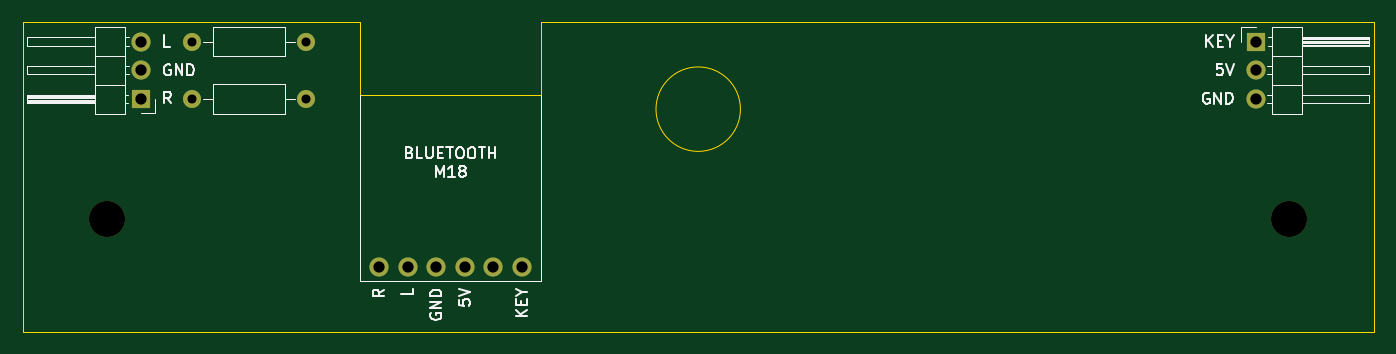
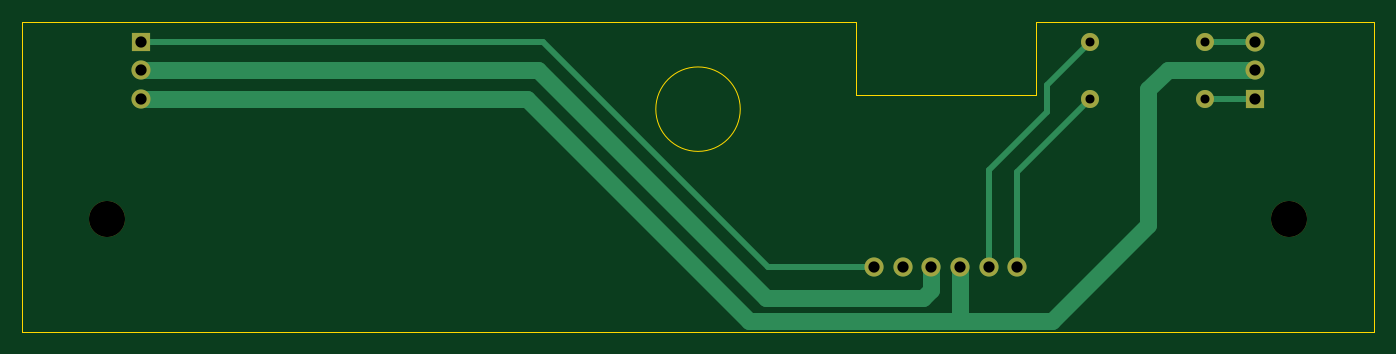
Circuit board: 11 layer files. Board 120.0 x 27.5 mm.
- bottom_copper: bluetooth-board-B_Cu.gbl (2772 bytes)
- bottom_mask: bluetooth-board-B_Mask.gbs (1139 bytes)
- paste: bluetooth-board-B_Paste.gbp (502 bytes)
- bottom_silk: bluetooth-board-B_SilkS.gbo (1142 bytes)
- outline: bluetooth-board-Edge_Cuts.gm1 (1000 bytes)
- top_copper: bluetooth-board-F_Cu.gtl (1315 bytes)
- top_mask: bluetooth-board-F_Mask.gts (1139 bytes)
- paste: bluetooth-board-F_Paste.gtp (502 bytes)
- top_silk: bluetooth-board-F_SilkS.gto (12896 bytes)
- drill: bluetooth-board-NPTH.drl (310 bytes)
- drill: bluetooth-board-PTH.drl (512 bytes)

=== bottom_copper: bluetooth-board-B_Cu.gbl ===
G04 #@! TF.GenerationSoftware,KiCad,Pcbnew,(5.1.7)-1*
G04 #@! TF.CreationDate,2022-02-16T20:37:06+01:00*
G04 #@! TF.ProjectId,bluetooth-board,626c7565-746f-46f7-9468-2d626f617264,rev?*
G04 #@! TF.SameCoordinates,Original*
G04 #@! TF.FileFunction,Copper,L2,Bot*
G04 #@! TF.FilePolarity,Positive*
%FSLAX46Y46*%
G04 Gerber Fmt 4.6, Leading zero omitted, Abs format (unit mm)*
G04 Created by KiCad (PCBNEW (5.1.7)-1) date 2022-02-16 20:37:06*
%MOMM*%
%LPD*%
G01*
G04 APERTURE LIST*
G04 #@! TA.AperFunction,ComponentPad*
%ADD10R,1.700000X1.700000*%
G04 #@! TD*
G04 #@! TA.AperFunction,ComponentPad*
%ADD11O,1.700000X1.700000*%
G04 #@! TD*
G04 #@! TA.AperFunction,ComponentPad*
%ADD12C,1.700000*%
G04 #@! TD*
G04 #@! TA.AperFunction,ComponentPad*
%ADD13C,1.600000*%
G04 #@! TD*
G04 #@! TA.AperFunction,ComponentPad*
%ADD14O,1.600000X1.600000*%
G04 #@! TD*
G04 #@! TA.AperFunction,Conductor*
%ADD15C,0.500000*%
G04 #@! TD*
G04 #@! TA.AperFunction,Conductor*
%ADD16C,1.500000*%
G04 #@! TD*
G04 APERTURE END LIST*
D10*
X139500000Y-41750000D03*
D11*
X139500000Y-44290000D03*
X139500000Y-46830000D03*
D10*
X40500000Y-46830000D03*
D11*
X40500000Y-44290000D03*
X40500000Y-41750000D03*
D12*
X61650000Y-61750000D03*
D11*
X64190000Y-61750000D03*
X66730000Y-61750000D03*
X69270000Y-61750000D03*
X71810000Y-61750000D03*
X74350000Y-61750000D03*
D13*
X45000000Y-46830000D03*
D14*
X55160000Y-46830000D03*
D13*
X45000000Y-41750000D03*
D14*
X55160000Y-41750000D03*
D15*
X59000000Y-48000000D02*
X59000000Y-45590000D01*
X64190000Y-53190000D02*
X59000000Y-48000000D01*
X64190000Y-61750000D02*
X64190000Y-53190000D01*
X55160000Y-41750000D02*
X59000000Y-45590000D01*
X61650000Y-53320000D02*
X55160000Y-46830000D01*
X61650000Y-61750000D02*
X61650000Y-53320000D01*
D16*
X85475010Y-66524990D02*
X68024990Y-66524990D01*
X58524990Y-66524990D02*
X50000000Y-58000000D01*
X66730000Y-66279980D02*
X66975010Y-66524990D01*
X66730000Y-61750000D02*
X66730000Y-66279980D01*
X66975010Y-66524990D02*
X58524990Y-66524990D01*
X68024990Y-66524990D02*
X66975010Y-66524990D01*
X105170000Y-46830000D02*
X85475010Y-66524990D01*
X139500000Y-46830000D02*
X105170000Y-46830000D01*
X48290000Y-44290000D02*
X40500000Y-44290000D01*
X50000000Y-46000000D02*
X48290000Y-44290000D01*
X50000000Y-58000000D02*
X50000000Y-46000000D01*
D15*
X139500000Y-41750000D02*
X103750000Y-41750000D01*
X83750000Y-61750000D02*
X74350000Y-61750000D01*
X103750000Y-41750000D02*
X83750000Y-61750000D01*
X40500000Y-46830000D02*
X45000000Y-46830000D01*
X40500000Y-41750000D02*
X45000000Y-41750000D01*
D16*
X70000000Y-64500000D02*
X84000000Y-64500000D01*
X69270000Y-63770000D02*
X70000000Y-64500000D01*
X69270000Y-61750000D02*
X69270000Y-63770000D01*
X104210000Y-44290000D02*
X84000000Y-64500000D01*
X139500000Y-44290000D02*
X104210000Y-44290000D01*
M02*

=== bottom_mask: bluetooth-board-B_Mask.gbs ===
G04 #@! TF.GenerationSoftware,KiCad,Pcbnew,(5.1.7)-1*
G04 #@! TF.CreationDate,2022-02-16T20:37:06+01:00*
G04 #@! TF.ProjectId,bluetooth-board,626c7565-746f-46f7-9468-2d626f617264,rev?*
G04 #@! TF.SameCoordinates,Original*
G04 #@! TF.FileFunction,Soldermask,Bot*
G04 #@! TF.FilePolarity,Negative*
%FSLAX46Y46*%
G04 Gerber Fmt 4.6, Leading zero omitted, Abs format (unit mm)*
G04 Created by KiCad (PCBNEW (5.1.7)-1) date 2022-02-16 20:37:06*
%MOMM*%
%LPD*%
G01*
G04 APERTURE LIST*
%ADD10R,1.700000X1.700000*%
%ADD11O,1.700000X1.700000*%
%ADD12C,1.700000*%
%ADD13C,1.600000*%
%ADD14O,1.600000X1.600000*%
%ADD15C,3.200000*%
G04 APERTURE END LIST*
D10*
X139500000Y-41750000D03*
D11*
X139500000Y-44290000D03*
X139500000Y-46830000D03*
D10*
X40500000Y-46830000D03*
D11*
X40500000Y-44290000D03*
X40500000Y-41750000D03*
D12*
X61650000Y-61750000D03*
D11*
X64190000Y-61750000D03*
X66730000Y-61750000D03*
X69270000Y-61750000D03*
X71810000Y-61750000D03*
X74350000Y-61750000D03*
D13*
X45000000Y-46830000D03*
D14*
X55160000Y-46830000D03*
D13*
X45000000Y-41750000D03*
D14*
X55160000Y-41750000D03*
D15*
X142500000Y-57500000D03*
X37500000Y-57500000D03*
M02*

=== paste: bluetooth-board-B_Paste.gbp ===
G04 #@! TF.GenerationSoftware,KiCad,Pcbnew,(5.1.7)-1*
G04 #@! TF.CreationDate,2022-02-16T20:37:06+01:00*
G04 #@! TF.ProjectId,bluetooth-board,626c7565-746f-46f7-9468-2d626f617264,rev?*
G04 #@! TF.SameCoordinates,Original*
G04 #@! TF.FileFunction,Paste,Bot*
G04 #@! TF.FilePolarity,Positive*
%FSLAX46Y46*%
G04 Gerber Fmt 4.6, Leading zero omitted, Abs format (unit mm)*
G04 Created by KiCad (PCBNEW (5.1.7)-1) date 2022-02-16 20:37:06*
%MOMM*%
%LPD*%
G01*
G04 APERTURE LIST*
G04 APERTURE END LIST*
M02*

=== bottom_silk: bluetooth-board-B_SilkS.gbo ===
G04 #@! TF.GenerationSoftware,KiCad,Pcbnew,(5.1.7)-1*
G04 #@! TF.CreationDate,2022-02-16T20:37:06+01:00*
G04 #@! TF.ProjectId,bluetooth-board,626c7565-746f-46f7-9468-2d626f617264,rev?*
G04 #@! TF.SameCoordinates,Original*
G04 #@! TF.FileFunction,Legend,Bot*
G04 #@! TF.FilePolarity,Positive*
%FSLAX46Y46*%
G04 Gerber Fmt 4.6, Leading zero omitted, Abs format (unit mm)*
G04 Created by KiCad (PCBNEW (5.1.7)-1) date 2022-02-16 20:37:06*
%MOMM*%
%LPD*%
G01*
G04 APERTURE LIST*
%ADD10R,1.700000X1.700000*%
%ADD11O,1.700000X1.700000*%
%ADD12C,1.700000*%
%ADD13C,1.600000*%
%ADD14O,1.600000X1.600000*%
%ADD15C,3.200000*%
G04 APERTURE END LIST*
%LPC*%
D10*
X139500000Y-41750000D03*
D11*
X139500000Y-44290000D03*
X139500000Y-46830000D03*
D10*
X40500000Y-46830000D03*
D11*
X40500000Y-44290000D03*
X40500000Y-41750000D03*
D12*
X61650000Y-61750000D03*
D11*
X64190000Y-61750000D03*
X66730000Y-61750000D03*
X69270000Y-61750000D03*
X71810000Y-61750000D03*
X74350000Y-61750000D03*
D13*
X45000000Y-46830000D03*
D14*
X55160000Y-46830000D03*
D13*
X45000000Y-41750000D03*
D14*
X55160000Y-41750000D03*
D15*
X142500000Y-57500000D03*
X37500000Y-57500000D03*
M02*

=== outline: bluetooth-board-Edge_Cuts.gm1 ===
G04 #@! TF.GenerationSoftware,KiCad,Pcbnew,(5.1.7)-1*
G04 #@! TF.CreationDate,2022-02-16T20:37:06+01:00*
G04 #@! TF.ProjectId,bluetooth-board,626c7565-746f-46f7-9468-2d626f617264,rev?*
G04 #@! TF.SameCoordinates,Original*
G04 #@! TF.FileFunction,Profile,NP*
%FSLAX46Y46*%
G04 Gerber Fmt 4.6, Leading zero omitted, Abs format (unit mm)*
G04 Created by KiCad (PCBNEW (5.1.7)-1) date 2022-02-16 20:37:06*
%MOMM*%
%LPD*%
G01*
G04 APERTURE LIST*
G04 #@! TA.AperFunction,Profile*
%ADD10C,0.050000*%
G04 #@! TD*
G04 APERTURE END LIST*
D10*
X93750000Y-47750000D02*
G75*
G03*
X93750000Y-47750000I-3750000J0D01*
G01*
X30000000Y-40000000D02*
X60000000Y-40000000D01*
X76000000Y-46500000D02*
X76000000Y-40000000D01*
X60000000Y-46500000D02*
X76000000Y-46500000D01*
X60000000Y-40000000D02*
X60000000Y-46500000D01*
X30000000Y-67500000D02*
X30000000Y-40000000D01*
X150000000Y-67500000D02*
X30000000Y-67500000D01*
X150000000Y-40000000D02*
X150000000Y-67500000D01*
X76000000Y-40000000D02*
X150000000Y-40000000D01*
M02*

=== top_copper: bluetooth-board-F_Cu.gtl ===
G04 #@! TF.GenerationSoftware,KiCad,Pcbnew,(5.1.7)-1*
G04 #@! TF.CreationDate,2022-02-16T20:37:06+01:00*
G04 #@! TF.ProjectId,bluetooth-board,626c7565-746f-46f7-9468-2d626f617264,rev?*
G04 #@! TF.SameCoordinates,Original*
G04 #@! TF.FileFunction,Copper,L1,Top*
G04 #@! TF.FilePolarity,Positive*
%FSLAX46Y46*%
G04 Gerber Fmt 4.6, Leading zero omitted, Abs format (unit mm)*
G04 Created by KiCad (PCBNEW (5.1.7)-1) date 2022-02-16 20:37:06*
%MOMM*%
%LPD*%
G01*
G04 APERTURE LIST*
G04 #@! TA.AperFunction,ComponentPad*
%ADD10R,1.700000X1.700000*%
G04 #@! TD*
G04 #@! TA.AperFunction,ComponentPad*
%ADD11O,1.700000X1.700000*%
G04 #@! TD*
G04 #@! TA.AperFunction,ComponentPad*
%ADD12C,1.700000*%
G04 #@! TD*
G04 #@! TA.AperFunction,ComponentPad*
%ADD13C,1.600000*%
G04 #@! TD*
G04 #@! TA.AperFunction,ComponentPad*
%ADD14O,1.600000X1.600000*%
G04 #@! TD*
G04 APERTURE END LIST*
D10*
X139500000Y-41750000D03*
D11*
X139500000Y-44290000D03*
X139500000Y-46830000D03*
D10*
X40500000Y-46830000D03*
D11*
X40500000Y-44290000D03*
X40500000Y-41750000D03*
D12*
X61650000Y-61750000D03*
D11*
X64190000Y-61750000D03*
X66730000Y-61750000D03*
X69270000Y-61750000D03*
X71810000Y-61750000D03*
X74350000Y-61750000D03*
D13*
X45000000Y-46830000D03*
D14*
X55160000Y-46830000D03*
D13*
X45000000Y-41750000D03*
D14*
X55160000Y-41750000D03*
M02*

=== top_mask: bluetooth-board-F_Mask.gts ===
G04 #@! TF.GenerationSoftware,KiCad,Pcbnew,(5.1.7)-1*
G04 #@! TF.CreationDate,2022-02-16T20:37:06+01:00*
G04 #@! TF.ProjectId,bluetooth-board,626c7565-746f-46f7-9468-2d626f617264,rev?*
G04 #@! TF.SameCoordinates,Original*
G04 #@! TF.FileFunction,Soldermask,Top*
G04 #@! TF.FilePolarity,Negative*
%FSLAX46Y46*%
G04 Gerber Fmt 4.6, Leading zero omitted, Abs format (unit mm)*
G04 Created by KiCad (PCBNEW (5.1.7)-1) date 2022-02-16 20:37:06*
%MOMM*%
%LPD*%
G01*
G04 APERTURE LIST*
%ADD10R,1.700000X1.700000*%
%ADD11O,1.700000X1.700000*%
%ADD12C,1.700000*%
%ADD13C,1.600000*%
%ADD14O,1.600000X1.600000*%
%ADD15C,3.200000*%
G04 APERTURE END LIST*
D10*
X139500000Y-41750000D03*
D11*
X139500000Y-44290000D03*
X139500000Y-46830000D03*
D10*
X40500000Y-46830000D03*
D11*
X40500000Y-44290000D03*
X40500000Y-41750000D03*
D12*
X61650000Y-61750000D03*
D11*
X64190000Y-61750000D03*
X66730000Y-61750000D03*
X69270000Y-61750000D03*
X71810000Y-61750000D03*
X74350000Y-61750000D03*
D13*
X45000000Y-46830000D03*
D14*
X55160000Y-46830000D03*
D13*
X45000000Y-41750000D03*
D14*
X55160000Y-41750000D03*
D15*
X142500000Y-57500000D03*
X37500000Y-57500000D03*
M02*

=== paste: bluetooth-board-F_Paste.gtp ===
G04 #@! TF.GenerationSoftware,KiCad,Pcbnew,(5.1.7)-1*
G04 #@! TF.CreationDate,2022-02-16T20:37:06+01:00*
G04 #@! TF.ProjectId,bluetooth-board,626c7565-746f-46f7-9468-2d626f617264,rev?*
G04 #@! TF.SameCoordinates,Original*
G04 #@! TF.FileFunction,Paste,Top*
G04 #@! TF.FilePolarity,Positive*
%FSLAX46Y46*%
G04 Gerber Fmt 4.6, Leading zero omitted, Abs format (unit mm)*
G04 Created by KiCad (PCBNEW (5.1.7)-1) date 2022-02-16 20:37:06*
%MOMM*%
%LPD*%
G01*
G04 APERTURE LIST*
G04 APERTURE END LIST*
M02*

=== top_silk: bluetooth-board-F_SilkS.gto (12896 bytes, source omitted) ===
=== drill: bluetooth-board-NPTH.drl ===
M48
; DRILL file {KiCad (5.1.7)-1} date 02/16/22 20:37:07
; FORMAT={-:-/ absolute / metric / decimal}
; #@! TF.CreationDate,2022-02-16T20:37:07+01:00
; #@! TF.GenerationSoftware,Kicad,Pcbnew,(5.1.7)-1
; #@! TF.FileFunction,NonPlated,1,2,NPTH
FMAT,2
METRIC
T1C3.200
%
G90
G05
T1
X37.5Y-57.5
X142.5Y-57.5
T0
M30

=== drill: bluetooth-board-PTH.drl ===
M48
; DRILL file {KiCad (5.1.7)-1} date 02/16/22 20:37:07
; FORMAT={-:-/ absolute / metric / decimal}
; #@! TF.CreationDate,2022-02-16T20:37:07+01:00
; #@! TF.GenerationSoftware,Kicad,Pcbnew,(5.1.7)-1
; #@! TF.FileFunction,Plated,1,2,PTH
FMAT,2
METRIC
T1C0.800
T2C1.000
%
G90
G05
T1
X45.0Y-41.75
X55.16Y-41.75
X45.0Y-46.83
X55.16Y-46.83
T2
X61.65Y-61.75
X40.5Y-41.75
X40.5Y-44.29
X40.5Y-46.83
X139.5Y-41.75
X139.5Y-44.29
X139.5Y-46.83
X64.19Y-61.75
X66.73Y-61.75
X69.27Y-61.75
X71.81Y-61.75
X74.35Y-61.75
T0
M30

